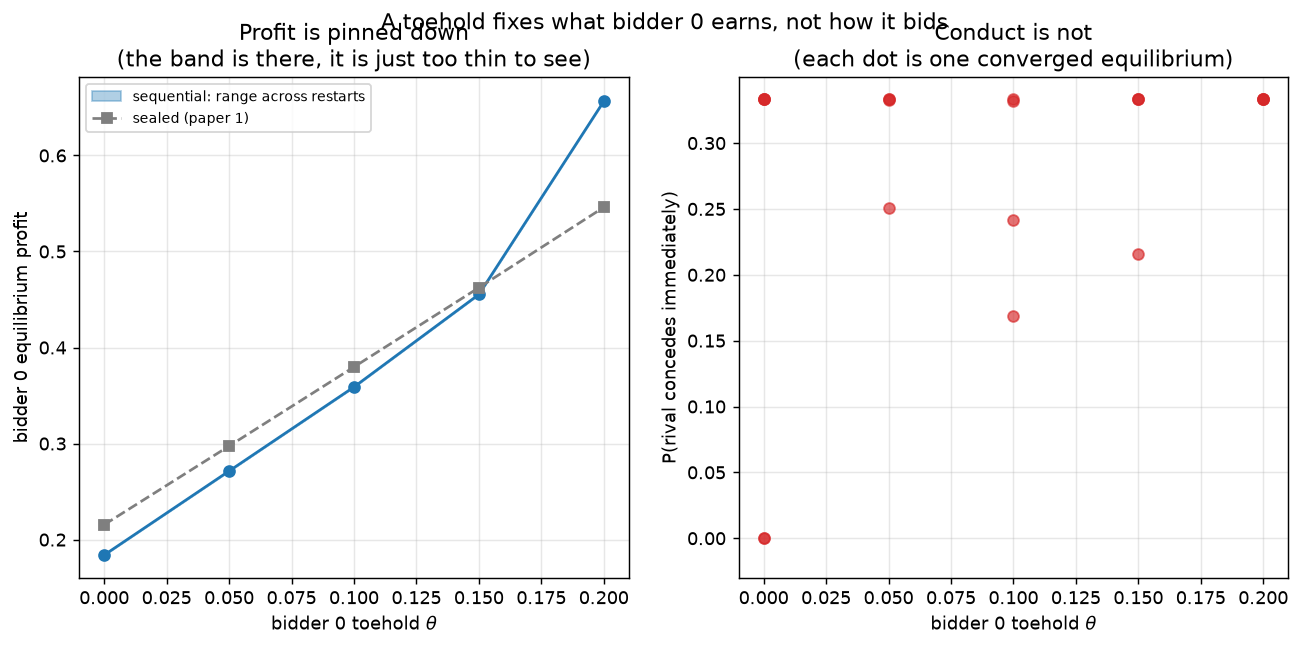

The file beside this chart, header and first rows:
toehold, restart, opening_bid, p_rival_deterred, p_open_wait, expected_price_given_sale, p_win0, p_win1, p_no_sale, value0, value1, nashconv, converged, iterations
0.0, 0, 0.000135, 0.000035, 0.000002, 1.656, 0.5833, 0.4167, 0.000000, 0.184, 0.1597, 0.0001, 1, 41513
0.0, 1, 1.125, 0.3333, 0.000001, 1.75, 0.5845, 0.4155, 0.000000, 0.1842, 0.06597, 0.0001, 1, 51269
0.0, 2, 1.125, 0.3333, 0.000002, 1.75, 0.5849, 0.4151, 0.000000, 0.1843, 0.06594, 0.0001, 1, 47450
0.0, 3, 1.125, 0.3333, 0.000001, 1.75, 0.5852, 0.4148, 0.000000, 0.1844, 0.06594, 0.0001, 1, 48535
0.0, 4, 0.000095, 0.000032, 0.000071, 1.656, 0.5833, 0.4167, 0.000000, 0.184, 0.1597, 0.0001, 1, 44150
0.0, 5, 1.125, 0.3333, 0.000000, 1.75, 0.5851, 0.4149, 0.000000, 0.1843, 0.06595, 0.0001, 1, 103416
0.05, 0, 1.122, 0.3325, 0.000001, 1.75, 0.5835, 0.4165, 0.000000, 0.2715, 0.0661, 0.0001, 1, 85757
0.05, 1, 1.094, 0.3195, 0.000000, 1.746, 0.5832, 0.4168, 0.000000, 0.2711, 0.06969, 0.0003416, 0, 300000
0.05, 2, 1.125, 0.3332, 0.001121, 1.75, 0.5837, 0.4163, 0.000000, 0.2715, 0.06612, 0.0001, 1, 126179
0.05, 3, 1.125, 0.2506, 0.3316, 1.75, 0.5835, 0.4165, 0.000000, 0.2716, 0.06592, 0.0001, 1, 91103
0.05, 4, 0.008701, 0.002449, 0.9991, 1.75, 0.5856, 0.4144, 0.000000, 0.2719, 0.06567, 0.0005018, 0, 300000
0.05, 5, 1.124, 0.3331, 0.000000, 1.75, 0.5832, 0.4168, 0.000000, 0.2714, 0.06606, 0.0001, 1, 113050
0.1, 0, 1.123, 0.3327, 0.000000, 1.75, 0.5828, 0.4172, 0.000000, 0.3589, 0.06624, 0.000172, 0, 300000
0.1, 1, 0.8637, 0.2418, 0.9978, 1.75, 0.5839, 0.4161, 0.000000, 0.3591, 0.06602, 0.0001, 1, 115710
0.1, 2, 1.125, 0.3331, 0.000031, 1.75, 0.5831, 0.4169, 0.000000, 0.3589, 0.06607, 0.0001, 1, 88663
0.1, 3, 0.754, 0.1684, 0.000082, 1.75, 0.5836, 0.4164, 0.000000, 0.359, 0.06594, 0.0001, 1, 57661
0.1, 4, 1.121, 0.4976, 0.7244, 1.765, 0.5834, 0.4166, 0.000000, 0.3451, 0.06608, 0.01414, 0, 300000
0.1, 5, 1.123, 0.3322, 0.000001, 1.75, 0.5835, 0.4165, 0.000000, 0.359, 0.06603, 0.0001, 1, 60043
0.15, 0, 1.125, 0.3333, 0.000601, 1.753, 0.6428, 0.3572, 0.000000, 0.4555, 0.05405, 0.00009996, 1, 55614
0.15, 1, 1.125, 0.3332, 0.000116, 1.754, 0.6415, 0.3585, 0.000000, 0.4553, 0.05401, 0.00009991, 1, 55179
0.15, 2, 1.125, 0.3332, 0.007058, 1.639, 0.9223, 0.07772, 0.000000, 0.5925, 0.0146, 0.001321, 0, 300000
0.15, 3, 0.861, 0.216, 0.000087, 1.754, 0.6424, 0.3576, 0.000000, 0.4555, 0.054, 0.00009997, 1, 65548
0.15, 4, 1.125, 0.3334, 0.005723, 1.752, 0.644, 0.356, 0.000000, 0.4567, 0.05418, 0.0002315, 0, 300000
0.15, 5, 1.124, 0.3331, 0.000008, 1.754, 0.6415, 0.3585, 0.000000, 0.4553, 0.05394, 0.00009994, 1, 85876
0.2, 0, 1.125, 0.3333, 0.000110, 1.666, 0.9023, 0.09767, 0.000000, 0.6564, 0.01115, 0.00009982, 1, 173939
0.2, 1, 1.125, 0.3333, 0.000145, 1.665, 0.9024, 0.09761, 0.000000, 0.6565, 0.01118, 0.00009995, 1, 255070
0.2, 2, 1.125, 0.3333, 0.000192, 1.665, 0.9034, 0.09659, 0.000000, 0.6572, 0.01119, 0.0001, 1, 261033
0.2, 3, 1.1, 0.2701, 0.9939, 1.655, 0.9269, 0.07313, 0.000000, 0.6675, 0.008371, 0.005032, 0, 300000
0.2, 4, 1.106, 0.2902, 0.9886, 1.665, 0.9024, 0.09762, 0.000000, 0.6567, 0.01138, 0.0006549, 0, 300000
0.2, 5, 1.125, 0.3333, 0.000002, 1.664, 0.9041, 0.09593, 0.000000, 0.6577, 0.01123, 0.00009999, 1, 292443
0.25, 0, 1.125, 0.3332, 0.000100, 1.685, 0.8853, 0.1147, 0.000000, 0.725, 0.01095, 0.000283, 0, 300000
0.25, 1, 1.125, 0.3084, 0.5483, 1.724, 0.7893, 0.2107, 0.000000, 0.6855, 0.02179, 0.02838, 0, 300000
0.25, 2, 1.125, 0.2834, 0.2855, 1.699, 0.842, 0.158, 0.000000, 0.7104, 0.01525, 0.01182, 0, 300000
0.25, 3, 1.047, 0.2984, 0.6692, 1.687, 0.8957, 0.1043, 0.000000, 0.7256, 0.008737, 0.01351, 0, 300000
0.25, 4, 1.12, 0.3303, 0.7431, 1.676, 0.8944, 0.1056, 0.000000, 0.7315, 0.01121, 0.0008881, 0, 300000
0.25, 5, 0.9184, 0.2493, 0.000002, 1.681, 0.8736, 0.1264, 0.000000, 0.7252, 0.01435, 0.003555, 0, 300000
0.3, 0, 0.02507, 0.005835, 0.002478, 1.69, 0.8906, 0.1094, 0.000000, 0.8071, 0.009965, 0.001621, 0, 300000
0.3, 1, 1.084, 0.3091, 0.000353, 1.697, 0.8839, 0.1161, 0.000000, 0.8025, 0.009755, 0.001444, 0, 300000
0.3, 2, 1.107, 0.3096, 0.2187, 1.708, 0.8768, 0.1232, 0.000000, 0.7942, 0.01034, 0.009485, 0, 300000
0.3, 3, 1.124, 0.3009, 0.5409, 1.708, 0.8313, 0.1687, 0.000000, 0.7863, 0.01781, 0.02527, 0, 300000
0.3, 4, 1.118, 0.3272, 0.9493, 1.698, 0.8771, 0.1229, 0.000000, 0.8003, 0.01093, 0.002601, 0, 300000
0.3, 5, 0.9878, 0.2771, 0.000000, 1.7, 0.8714, 0.1286, 0.000000, 0.798, 0.01171, 0.001636, 0, 300000
0.4, 0, 0.8511, 0.2088, 0.09313, 1.714, 0.9078, 0.09222, 0.000000, 0.9657, 0.005899, 0.01144, 0, 300000
0.4, 1, 1.032, 0.2785, 0.01472, 1.701, 0.9138, 0.08618, 0.000000, 0.9714, 0.007921, 0.003057, 0, 300000
0.4, 2, 1.122, 0.3624, 0.3974, 1.698, 0.8539, 0.1461, 0.000000, 0.9708, 0.0103, 0.001676, 0, 300000
0.4, 3, 0.008667, 0.002634, 0.03099, 1.633, 0.8699, 0.1301, 0.000000, 1.014, 0.006133, 0.01281, 0, 300000
0.4, 4, 1.019, 0.3018, 0.4624, 1.715, 0.8751, 0.1249, 0.000000, 0.9605, 0.01026, 0.004465, 0, 300000
0.4, 5, 1.002, 0.284, 0.000002, 1.721, 0.8709, 0.1291, 0.000000, 0.9571, 0.01032, 0.002761, 0, 300000
0.5, 0, 0.5489, 0.09009, 0.03856, 1.676, 0.8183, 0.1817, 0.000000, 1.142, 0.02057, 0.000142, 0, 300000
0.5, 1, 1.1, 0.248, 0.8371, 1.711, 0.8944, 0.1056, 0.000000, 1.132, 0.01265, 0.001449, 0, 300000
0.5, 2, 0.8021, 0.1452, 0.4059, 1.675, 0.8172, 0.1828, 0.000000, 1.142, 0.02074, 0.0002815, 0, 300000
0.5, 3, 0.6534, 0.1416, 0.4802, 1.711, 0.9019, 0.0981, 0.000000, 1.131, 0.01331, 0.01566, 0, 300000
0.5, 4, 0.4769, 0.1055, 0.3532, 1.733, 0.9001, 0.09989, 0.000000, 1.123, 0.01083, 0.02865, 0, 300000
0.5, 5, 0.3944, 0.009134, 0.001389, 1.704, 0.9008, 0.0992, 0.000000, 1.134, 0.01371, 0.0002921, 0, 300000
